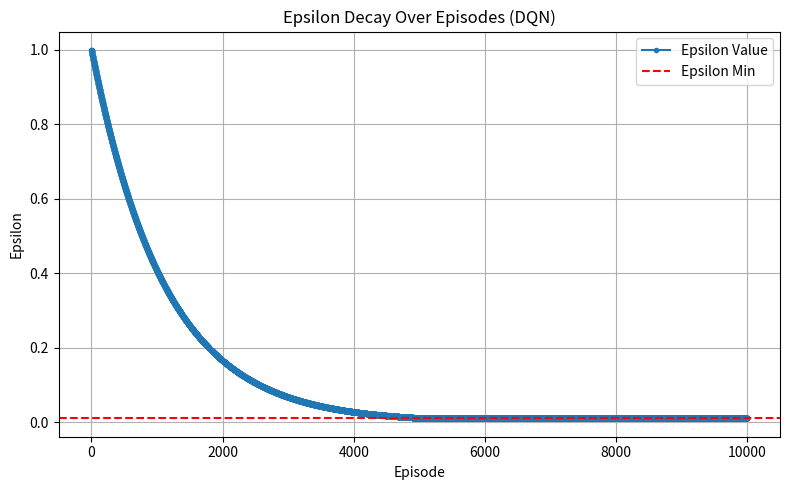

Write the Python code that produced this figure.
import matplotlib.pyplot as plt

def calculate_epsilon_decay(episodes, epsilon_start, epsilon_min, epsilon_decay):
    """
    Calculate epsilon values over episodes using exponential decay.

    Args:
        episodes (int): Total number of episodes.
        epsilon_start (float): Initial epsilon value.
        epsilon_min (float): Minimum epsilon value.
        epsilon_decay (float): Decay rate per episode.

    Returns:
        list: Epsilon values for each episode.
    """
    if episodes <= 0:
        raise ValueError("Number of episodes must be positive.")
    if not (0 < epsilon_min <= epsilon_start <= 1):
        raise ValueError("Epsilon values must be between 0 and 1, with start >= min.")
    if not (0 < epsilon_decay <= 1):
        raise ValueError("Epsilon decay rate must be between 0 and 1.")

    epsilon_values = []
    epsilon = epsilon_start

    for _ in range(episodes):
        epsilon_values.append(epsilon)
        epsilon = max(epsilon * epsilon_decay, epsilon_min)  # Decay formula

    return epsilon_values


if __name__ == "__main__":
    # Parameters
    episodes = 10000
    epsilon_start = 1.0
    epsilon_min = 0.01
    epsilon_decay = 0.9991  # Decay rate per episode

    # Calculate epsilon values
    epsilon_values = calculate_epsilon_decay(episodes, epsilon_start, epsilon_min, epsilon_decay)

    # Plot epsilon decay
    plt.figure(figsize=(8, 5))
    plt.plot(range(1, episodes + 1), epsilon_values, marker='o', markersize=3, label="Epsilon Value")
    plt.axhline(y=epsilon_min, color='r', linestyle='--', label="Epsilon Min")
    plt.title("Epsilon Decay Over Episodes (DQN)")
    plt.xlabel("Episode")
    plt.ylabel("Epsilon")
    plt.legend()
    plt.grid(True)
    plt.tight_layout()
    plt.show()
